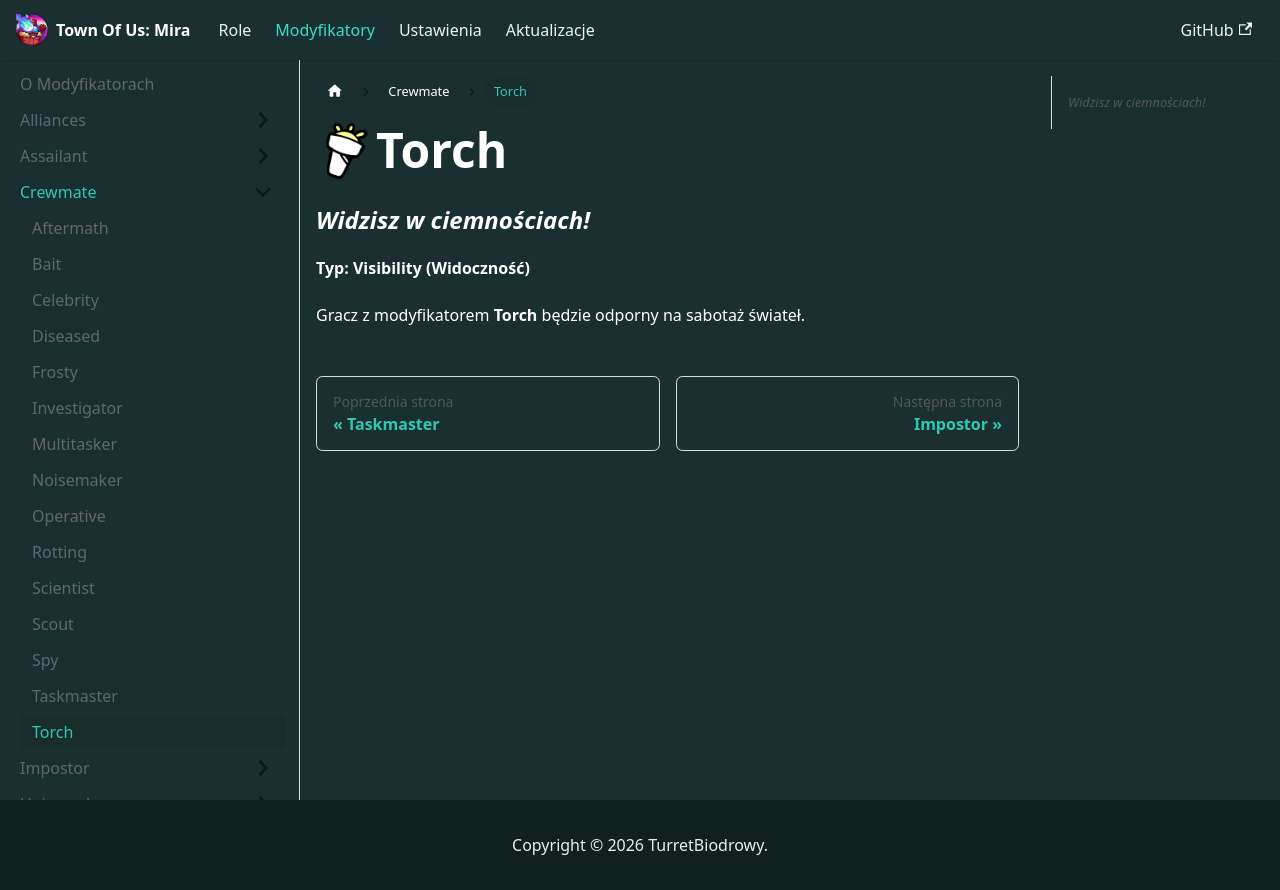

repository: TurretBiodrowy/Toum-Dokumentacja · page: docs/modyfikatory/crewmate/Torch.html · generator: docusaurus

import useBaseUrl from '@docusaurus/useBaseUrl';

<img src={useBaseUrl('/img/Ikony/Mody/Torch.png')} alt="Icon" align="left" style={{height: 60}} />

# Torch

### *Widzisz w ciemnościach!*

**Typ: Visibility (Widoczność)**

Gracz z modyfikatorem **Torch** będzie odporny na sabotaż świateł.
